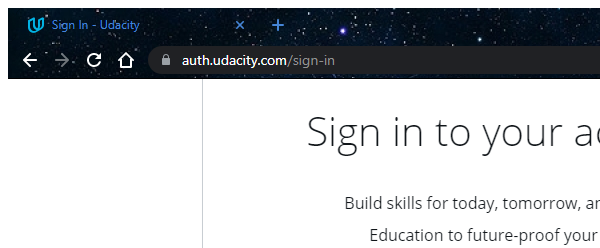
Task: This process refreshes the queue automatically
Workflow: Mentor_Dashboard_Login

Step 1: Attach Browser 'chrome.exe Sign' (chrome.exe)

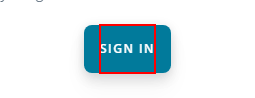
Step 2: find the element 'Sign In'

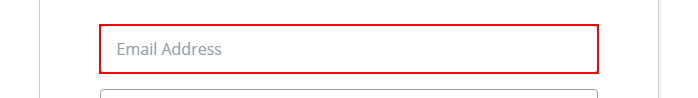
Step 3 [then]: type [in_account] into the text box

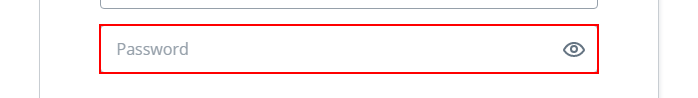
Step 4: type [in_password] into the text box

Step 5: click on the element 'Sign In' (same screen as step 2)

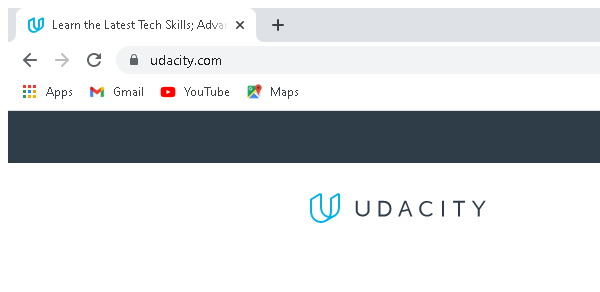
Step 6: Attach Browser 'chrome.exe Learn' in window 'Learn*' (chrome.exe)
